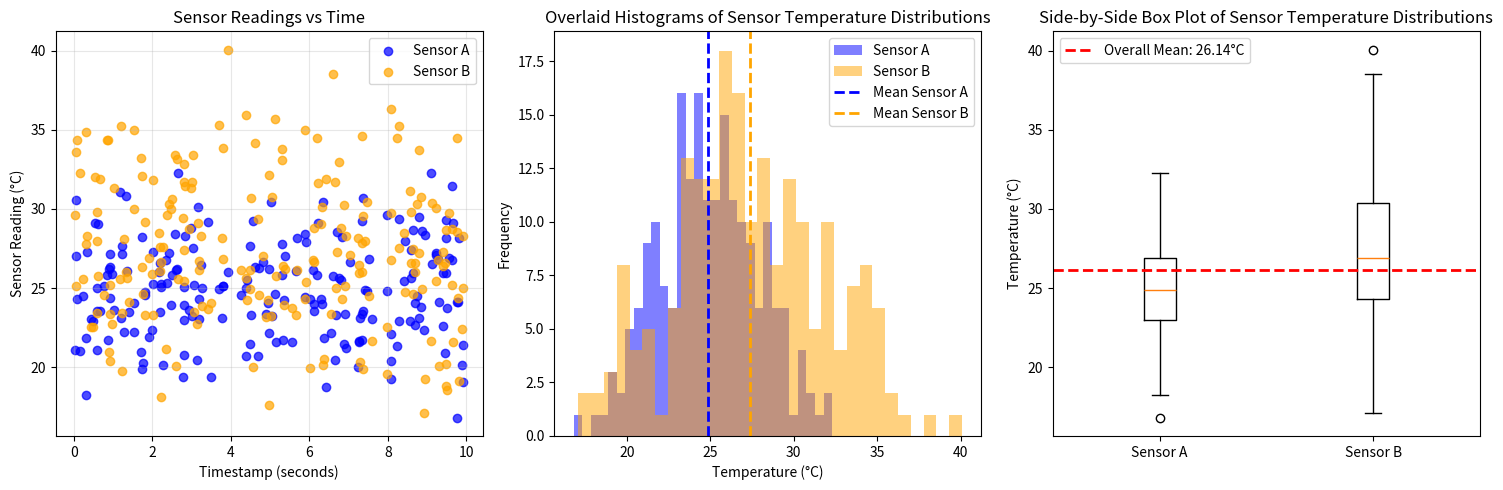

Recreate this plot in Python.
"""Generate publication-quality sensor data visualizations.

This script creates synthetic temperature sensor data using NumPy
and produces scatter, histogram, and box plot visualizations saved
as PNG files.

Usage
-----
    python generate_plots.py
"""
# Create a function generate_data(seed) that returns sensor_a, sensor_b,
# and timestamps arrays with the same parameters as in the notebook.
# Use NumPy-style docstring with Parameters and Returns sections.
def generate_data(seed):
    """
    Generate synthetic temperature sensor readings.

    Parameters
    ----------
    seed : int
        Random number generator seed for reproducibility.

    Returns
    -------
    sensor_a : numpy.ndarray
        Temperature readings from sensor A in Celsius, shape (200,).
    sensor_b : numpy.ndarray
        Temperature readings from sensor B in Celsius, shape (200,).
    timestamps : numpy.ndarray
        Measurement timestamps in seconds, shape (200,).
    """
    rng = np.random.default_rng(seed=seed)

    timestamps = rng.uniform(0.0, 10.0, 200)
    sensor_a = rng.normal(25.0, 3.0, 200)
    sensor_b = rng.normal(27.0, 4.5, 200)

    return sensor_a, sensor_b, timestamps

import numpy as np

def generate_data(seed):
    """
    Generate simulated temperature readings from two sensors with timestamps.

    This function creates synthetic sensor data for analysis and visualization,
    simulating temperature measurements from two sensors over a 10-second period.

    Parameters
    ----------
    seed : int
        The seed for the random number generator to ensure reproducible results.
        Should be the last 4 digits of the user's Drexel ID.

    Returns
    -------
    timestamps : ndarray of shape (200,)
        Uniformly distributed timestamps from 0 to 10 seconds.
    sensor_a : ndarray of shape (200,)
        Temperature readings for Sensor A, normally distributed with mean 25°C and std 3°C.
    sensor_b : ndarray of shape (200,)
        Temperature readings for Sensor B, normally distributed with mean 27°C and std 4.5°C.
    """
    rng = np.random.default_rng(seed=seed)
    timestamps = rng.uniform(0, 10, 200)
    sensor_a = rng.normal(25, 3, 200)
    sensor_b = rng.normal(27, 4.5, 200)
    return timestamps, sensor_a, sensor_b

# Create plot_scatter(sensor_a, sensor_b, timestamps, ax) that draws
# the scatter plot from the notebook onto the given Axes object.
# NumPy-style docstring. Modifies ax in place, returns None.

def plot_scatter(sensor_a, sensor_b, timestamps, ax):
    """
    Create a scatter plot of sensor readings over time on the given Axes.

    Plots temperature readings from two sensors against their timestamps,
    using blue for Sensor A and orange for Sensor B.

    Parameters
    ----------
    sensor_a : array-like
        Temperature readings for Sensor A.
    sensor_b : array-like
        Temperature readings for Sensor B.
    timestamps : array-like
        Time values corresponding to the readings.
    ax : matplotlib.axes.Axes
        The Axes object on which to draw the scatter plot.

    Returns
    -------
    None
        Modifies the input Axes object in place.
    """
    ax.scatter(timestamps, sensor_a, color='blue', label='Sensor A', alpha=0.7)
    ax.scatter(timestamps, sensor_b, color='orange', label='Sensor B', alpha=0.7)
    ax.set_xlabel('Timestamp (seconds)')
    ax.set_ylabel('Sensor Reading (°C)')
    ax.set_title('Sensor Readings vs Time')
    ax.legend()
    ax.grid(True, alpha=0.3)

# Create plot_histogram(sensor_a, sensor_b, ax) that draws
# the overlaid histogram from the notebook onto the given Axes object.
# NumPy-style docstring. Modifies ax in place, returns None.

def plot_histogram(sensor_a, sensor_b, ax):
    """
    Create an overlaid histogram of sensor temperature distributions on the given Axes.

    Plots histograms for both sensors with 30 bins, transparency, and mean lines.

    Parameters
    ----------
    sensor_a : array-like
        Temperature readings for Sensor A.
    sensor_b : array-like
        Temperature readings for Sensor B.
    ax : matplotlib.axes.Axes
        The Axes object on which to draw the histogram.

    Returns
    -------
    None
        Modifies the input Axes object in place.
    """
    ax.hist(sensor_a, bins=30, alpha=0.5, label='Sensor A', color='blue')
    ax.hist(sensor_b, bins=30, alpha=0.5, label='Sensor B', color='orange')
    ax.axvline(np.mean(sensor_a), color='blue', linestyle='--', linewidth=2, label='Mean Sensor A')
    ax.axvline(np.mean(sensor_b), color='orange', linestyle='--', linewidth=2, label='Mean Sensor B')
    ax.set_xlabel('Temperature (°C)')
    ax.set_ylabel('Frequency')
    ax.set_title('Overlaid Histograms of Sensor Temperature Distributions')
    ax.legend()

# Create plot_boxplot(sensor_a, sensor_b, ax) that draws
# the box plot from the notebook onto the given Axes object.
# NumPy-style docstring. Modifies ax in place, returns None.

def plot_boxplot(sensor_a, sensor_b, ax):
    """
    Create a side-by-side box plot of sensor temperature distributions on the given Axes.

    Plots box plots for both sensors with an overall mean line.

    Parameters
    ----------
    sensor_a : array-like
        Temperature readings for Sensor A.
    sensor_b : array-like
        Temperature readings for Sensor B.
    ax : matplotlib.axes.Axes
        The Axes object on which to draw the box plot.

    Returns
    -------
    None
        Modifies the input Axes object in place.
    """
    ax.boxplot([sensor_a, sensor_b], labels=['Sensor A', 'Sensor B'])
    overall_mean = np.mean(np.concatenate([sensor_a, sensor_b]))
    ax.axhline(overall_mean, color='red', linestyle='--', linewidth=2, label=f'Overall Mean: {overall_mean:.2f}°C')
    ax.set_ylabel('Temperature (°C)')
    ax.set_title('Side-by-Side Box Plot of Sensor Temperature Distributions')
    ax.legend()

def main():
    """
    Generate sensor data and create publication-quality visualizations.

    Creates synthetic temperature data from two sensors and produces
    three plots (scatter, histogram, box plot) in a single figure,
    then saves the figure as a PNG file.

    Returns
    -------
    None
    """
    import matplotlib.pyplot as plt

    # Generate data
    timestamps, sensor_a, sensor_b = generate_data(1234)

    # Create 1x3 subplot figure
    fig, (ax1, ax2, ax3) = plt.subplots(1, 3, figsize=(15, 5))

    # Call each plot function
    plot_scatter(sensor_a, sensor_b, timestamps, ax1)
    plot_histogram(sensor_a, sensor_b, ax2)
    plot_boxplot(sensor_a, sensor_b, ax3)

    # Adjust layout
    plt.tight_layout()

    # Save as PNG
    plt.savefig('sensor_analysis.png', dpi=150, bbox_inches='tight')
    plt.close()

if __name__ == '__main__':
    main()
